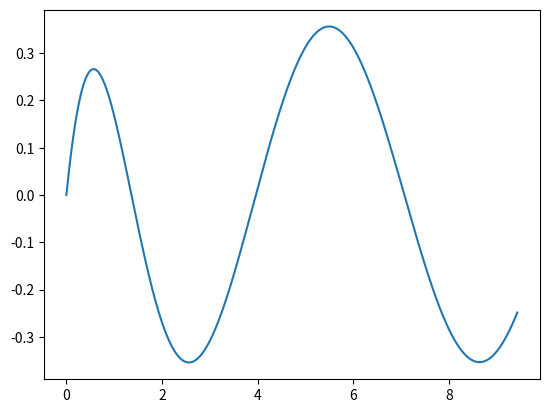

This figure's Python source:
import numpy as np
import scipy.integrate as integr

import matplotlib.pyplot as plt

def f(x, t) :
    return t*x

T = np.arange(0, 1.01, 0.01)
print(integr.odeint(f, 1, T))

## erreur sujet

def f(x,t) :
    return np.array([x[1], -2*x[1] - 3*x[0] - np.sin(t)]) # here
    
T = np.arange(0, 3*np.pi + 0.01, 0.01)
X = integr.odeint(f, np.array([0,1]), T)
plt.plot(T, X[ :,0])
plt.show()